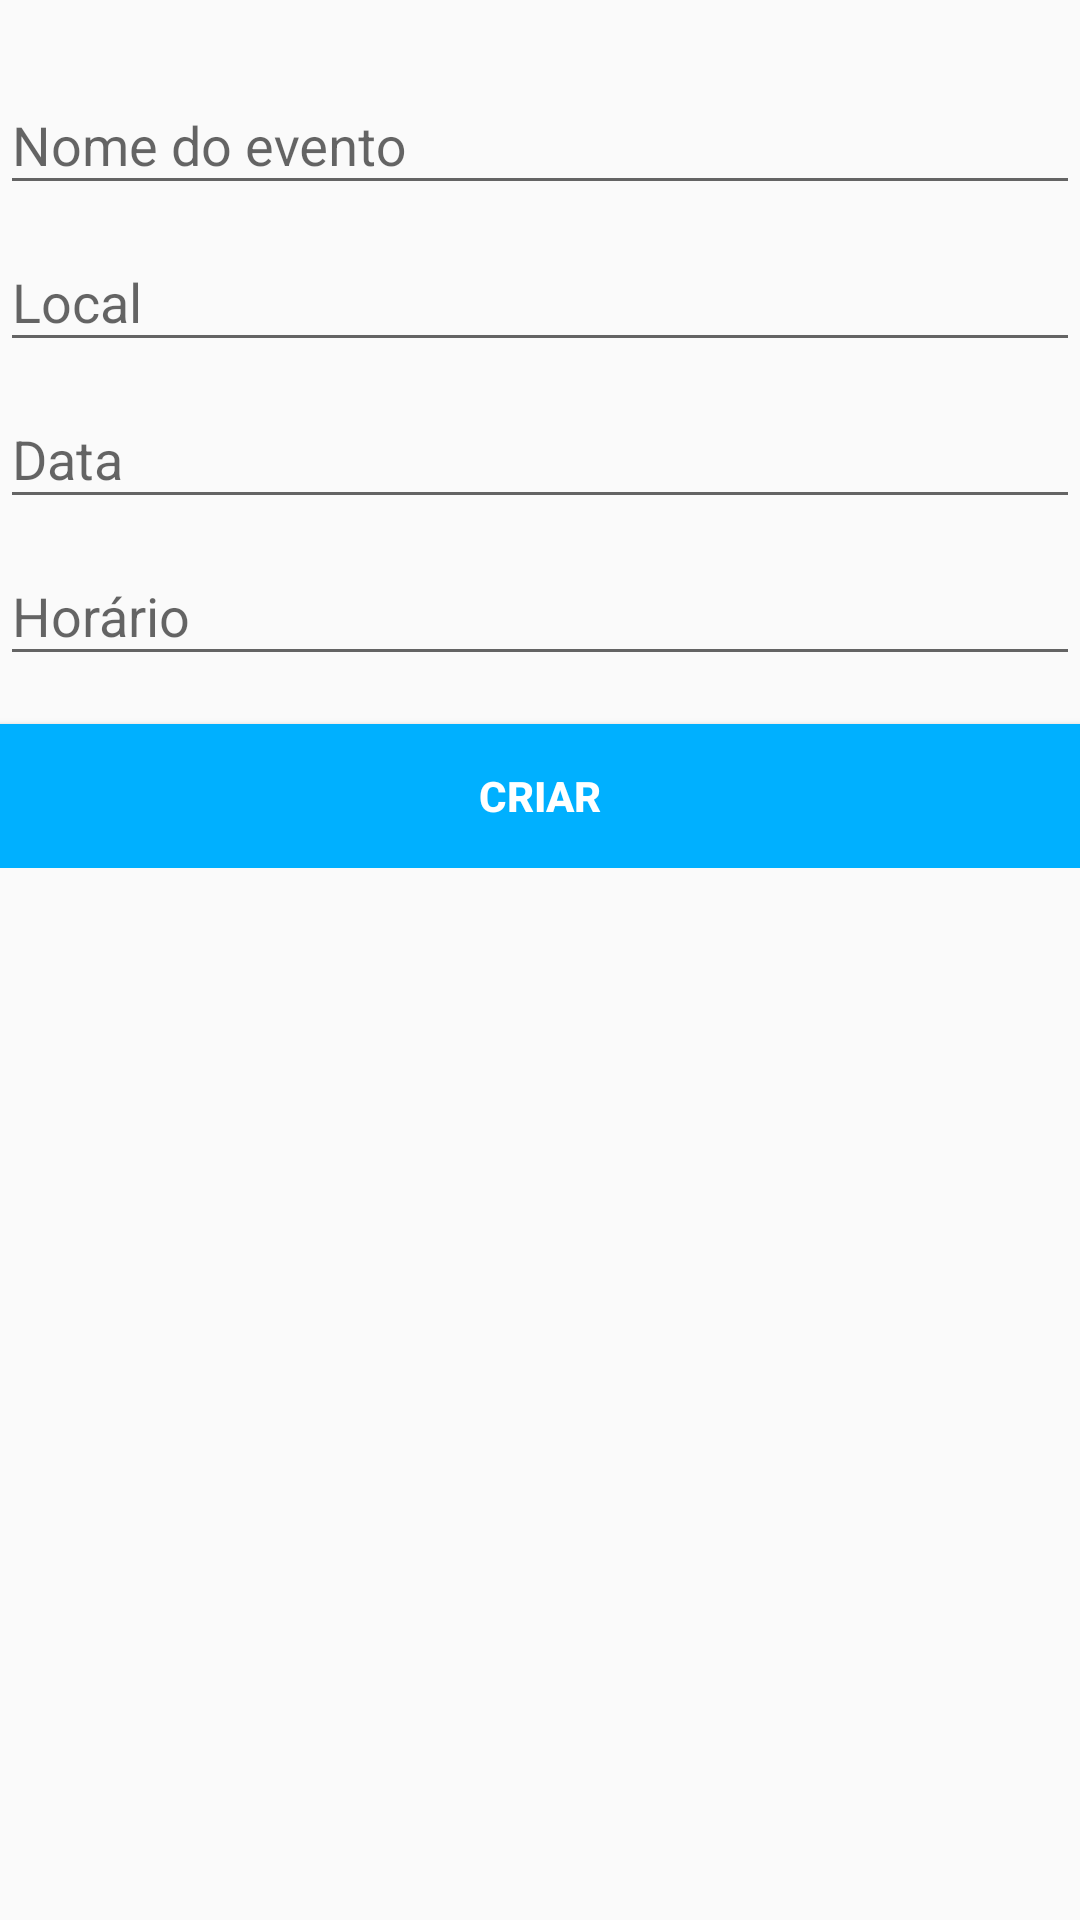

Layout XML and referenced resources for this Android screen:
<!-- AndroidManifest.xml: application theme AppTheme -->
<!-- res/layout/fragment_create_event.xml -->
<FrameLayout xmlns:android="http://schemas.android.com/apk/res/android"
    xmlns:tools="http://schemas.android.com/tools"
    android:layout_width="match_parent"
    android:layout_height="match_parent"
    tools:context=".fragment.CreateEventFragment">

    <LinearLayout
        android:id="@+id/event_form"
        android:layout_width="match_parent"
        android:layout_height="wrap_content"
        android:orientation="vertical"
        android:paddingTop="@dimen/activity_vertical_margin">

        <android.support.design.widget.TextInputLayout
            android:layout_width="match_parent"
            android:layout_height="wrap_content">

            <AutoCompleteTextView
                android:id="@+id/event_name"
                android:layout_width="match_parent"
                android:layout_height="wrap_content"
                android:hint="@string/prompt_event_name"
                android:inputType="text"
                android:maxLines="1" />

        </android.support.design.widget.TextInputLayout>

        <android.support.design.widget.TextInputLayout
            android:layout_width="match_parent"
            android:layout_height="wrap_content">

            <AutoCompleteTextView
                android:id="@+id/event_location"
                android:layout_width="match_parent"
                android:layout_height="wrap_content"
                android:hint="@string/prompt_event_location"
                android:inputType="text"
                android:maxLines="1" />

        </android.support.design.widget.TextInputLayout>

        <android.support.design.widget.TextInputLayout
            android:layout_width="match_parent"
            android:layout_height="wrap_content">

            <AutoCompleteTextView
                android:id="@+id/event_date"
                android:layout_width="match_parent"
                android:layout_height="wrap_content"
                android:hint="@string/prompt_event_date"
                android:inputType="date"
                android:maxLines="1" />

        </android.support.design.widget.TextInputLayout>

        <android.support.design.widget.TextInputLayout
            android:layout_width="match_parent"
            android:layout_height="wrap_content">

            <AutoCompleteTextView
                android:id="@+id/event_time"
                android:layout_width="match_parent"
                android:layout_height="wrap_content"
                android:hint="@string/prompt_event_time"
                android:inputType="time"
                android:maxLines="1" />

        </android.support.design.widget.TextInputLayout>

        <Button
            android:id="@+id/create_event_button"
            android:layout_width="match_parent"
            android:layout_height="wrap_content"
            android:layout_marginTop="@dimen/margin_avg"
            android:background="@color/colorPrimaryDark"
            android:text="@string/action_create"
            android:textColor="@color/white"
            android:textStyle="bold" />
    </LinearLayout>

</FrameLayout>
<!-- resources referenced by this layout -->
<resources>
  <color name="colorPrimaryDark">@color/light_blue_A400</color>
  <color name="white">#FFFFFF</color>
  <dimen name="activity_vertical_margin">16dp</dimen>
  <dimen name="margin_avg">16dp</dimen>
  <string name="action_create">Criar</string>
  <string name="prompt_event_date">Data</string>
  <string name="prompt_event_location">Local</string>
  <string name="prompt_event_name">Nome do evento</string>
  <string name="prompt_event_time">Horário</string>
  <style name="AppTheme" parent="Theme.AppCompat.Light.DarkActionBar">
          
          <item name="colorPrimary">@color/colorPrimary</item>
          <item name="colorPrimaryDark">@color/colorPrimaryDark</item>
          <item name="colorAccent">@color/colorAccent</item>
          <item name="windowActionBar">false</item>
          <item name="windowNoTitle">true</item>
      </style>
  <color name="light_blue_A400">#00B0FF</color>
  <color name="colorPrimary">@color/light_blue_400</color>
  <color name="colorAccent">@color/blue_A700</color>
  <color name="light_blue_400">#29B6F6</color>
  <color name="blue_A700">#2962FF</color>
</resources>
